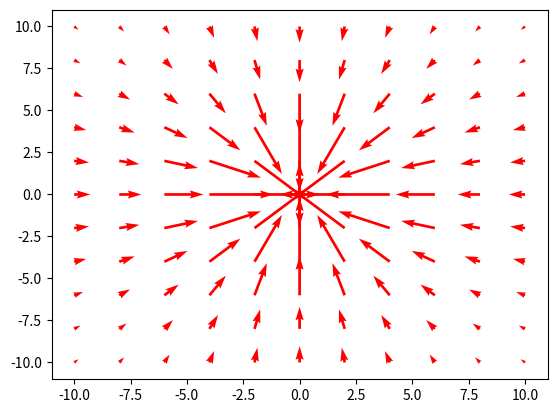

Write the Python code that produced this figure.
import numpy as np

import matplotlib.pyplot as plt

h0 = 2277.  # Hoyden av toppen av fjellet (m)
R = 4.      # Maal for radius av fjellet (km)


tt = np.linspace(-10., 10., 11)
#xx, yy = np.meshgrid(tt, tt)       # Definer et grovere grid til vektorfeltet
xx, yy = np.meshgrid(tt, tt, sparse = False, indexing = 'ij')
hh = h0/(1 + (xx**2 + yy**2)/(R**2)) # Beregn hoyden med det nye griddet
dhx, dhy = np.gradient(hh)         # Beregn gradientvektoren (dh/dx,dh/dy)
# Plott vektorfeltet (rod farge) og skaler vektorlengden med en faktor
plt.quiver(xx, yy, dhx, dhy, color = 'r', angles = 'xy')#, color = 'r', angles = 'xy')#, scale_units = 'xy') #, )
plt.show()